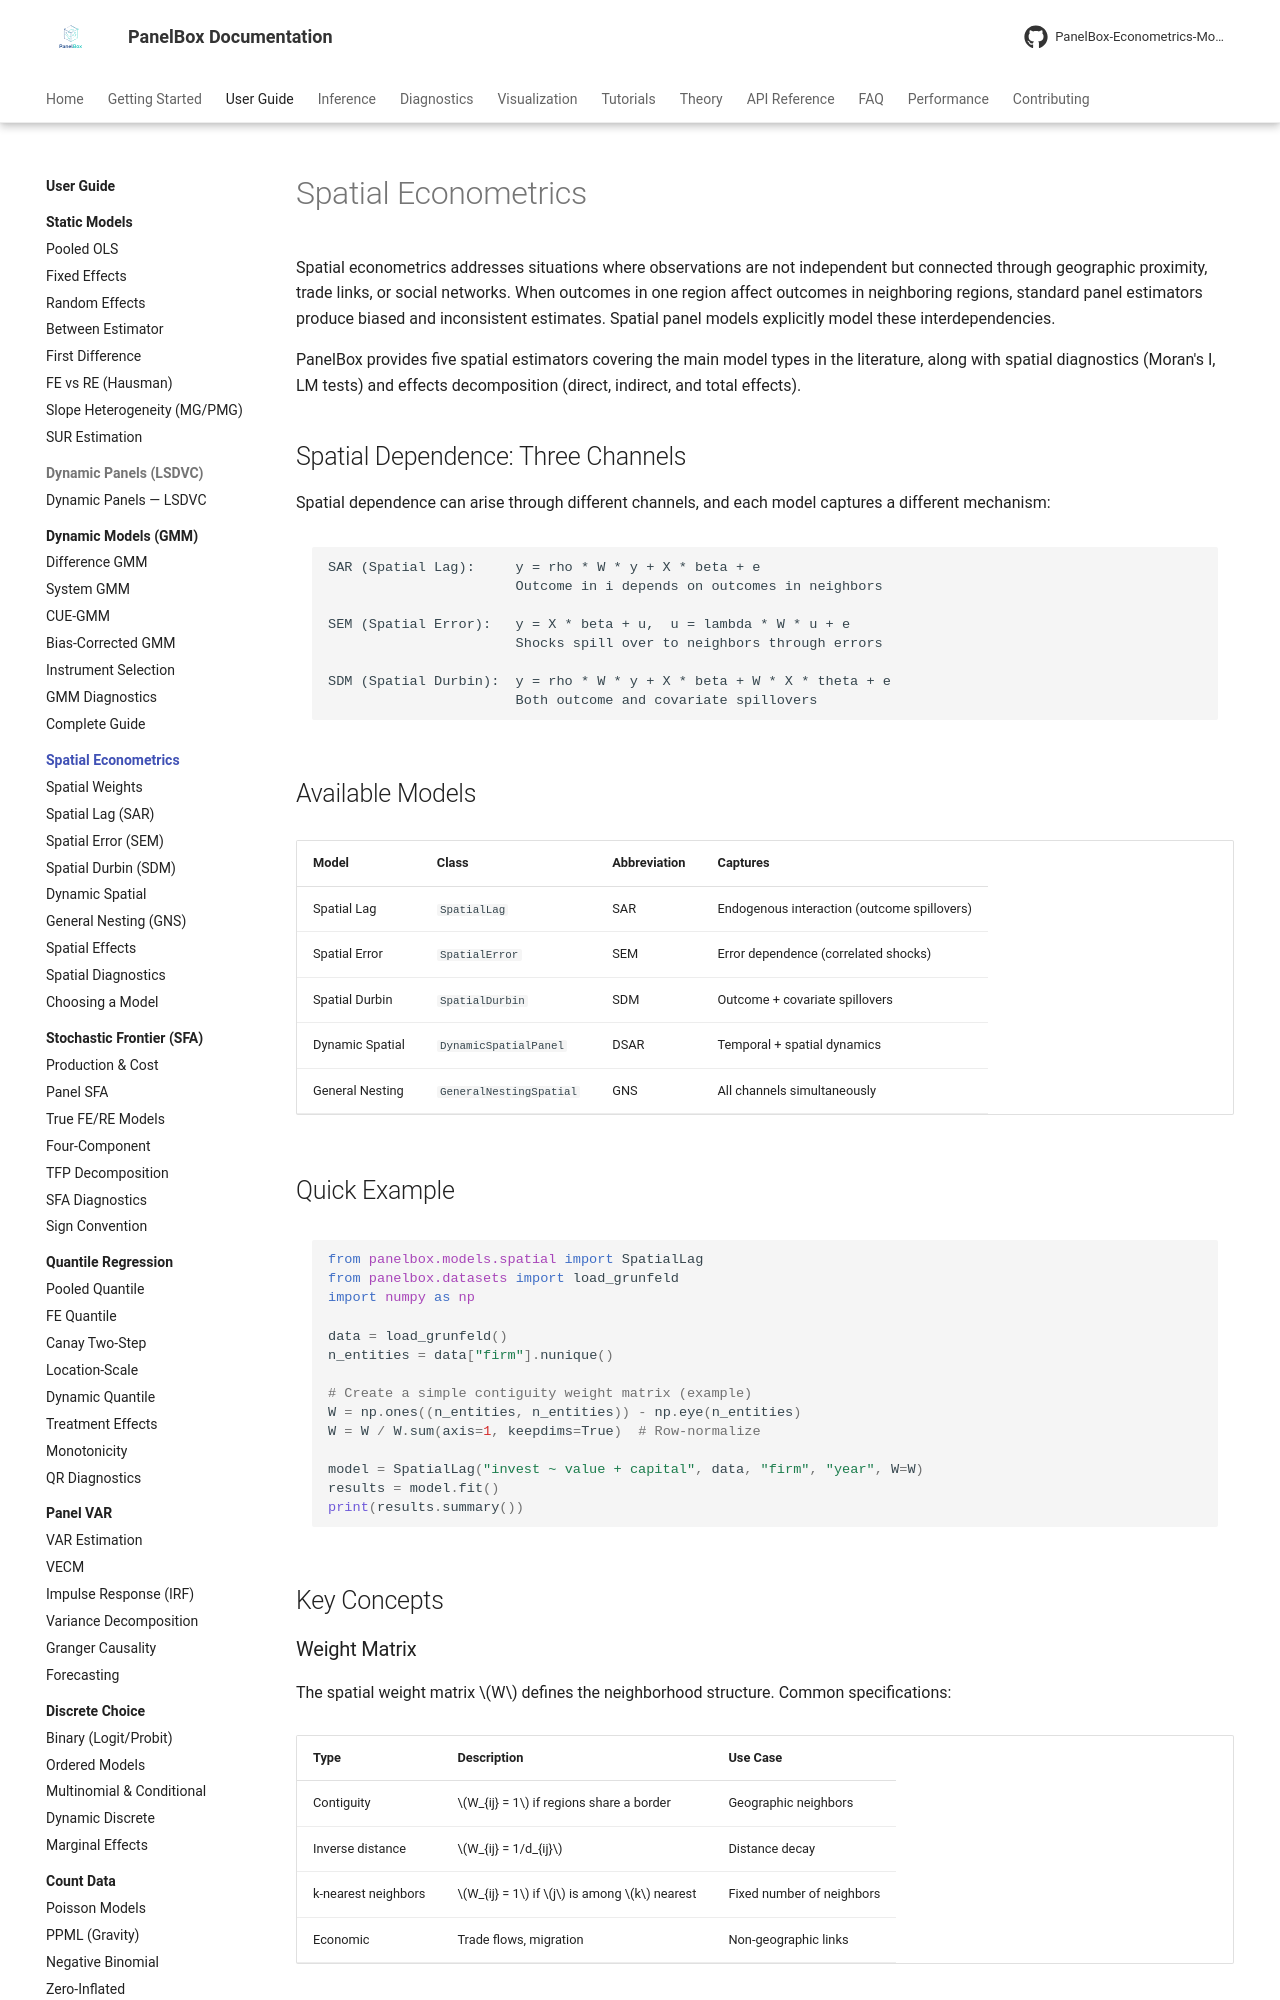

repository: PanelBox-Econometrics-Model/panelbox · page: user-guide/spatial/index.html · generator: mkdocs

---
title: Spatial Econometrics
description: Guide to spatial panel data models in PanelBox - SAR, SEM, SDM, Dynamic Spatial, and General Nesting Spatial models.
---

# Spatial Econometrics

Spatial econometrics addresses situations where observations are not independent but connected through geographic proximity, trade links, or social networks. When outcomes in one region affect outcomes in neighboring regions, standard panel estimators produce biased and inconsistent estimates. Spatial panel models explicitly model these interdependencies.

PanelBox provides five spatial estimators covering the main model types in the literature, along with spatial diagnostics (Moran's I, LM tests) and effects decomposition (direct, indirect, and total effects).

## Spatial Dependence: Three Channels

Spatial dependence can arise through different channels, and each model captures a different mechanism:

```text
SAR (Spatial Lag):     y = rho * W * y + X * beta + e
                       Outcome in i depends on outcomes in neighbors

SEM (Spatial Error):   y = X * beta + u,  u = lambda * W * u + e
                       Shocks spill over to neighbors through errors

SDM (Spatial Durbin):  y = rho * W * y + X * beta + W * X * theta + e
                       Both outcome and covariate spillovers
```

## Available Models

| Model | Class | Abbreviation | Captures |
|-------|-------|-------------|----------|
| Spatial Lag | `SpatialLag` | SAR | Endogenous interaction (outcome spillovers) |
| Spatial Error | `SpatialError` | SEM | Error dependence (correlated shocks) |
| Spatial Durbin | `SpatialDurbin` | SDM | Outcome + covariate spillovers |
| Dynamic Spatial | `DynamicSpatialPanel` | DSAR | Temporal + spatial dynamics |
| General Nesting | `GeneralNestingSpatial` | GNS | All channels simultaneously |

## Quick Example

```python
from panelbox.models.spatial import SpatialLag
from panelbox.datasets import load_grunfeld
import numpy as np

data = load_grunfeld()
n_entities = data["firm"].nunique()

# Create a simple contiguity weight matrix (example)
W = np.ones((n_entities, n_entities)) - np.eye(n_entities)
W = W / W.sum(axis=1, keepdims=True)  # Row-normalize

model = SpatialLag("invest ~ value + capital", data, "firm", "year", W=W)
results = model.fit()
print(results.summary())
```

## Key Concepts
